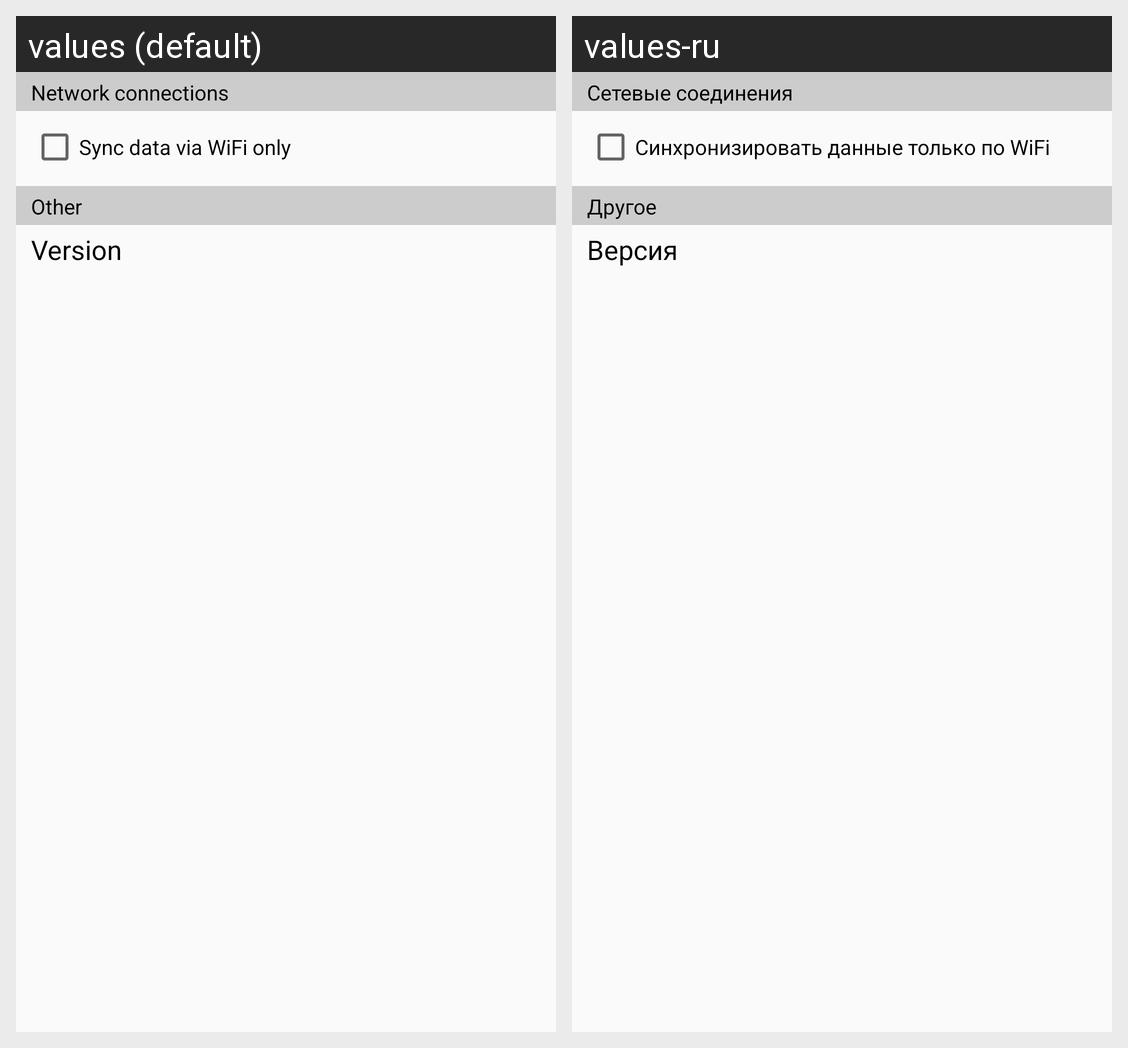

For this localized Android screen grid, give each drawn string resource with its value in every locale shown.
Android screen res/layout/activity_options.xml rendered under 2 locales, left to right: values (default), values-ru. Device: Nexus 5 (rendered at 1080×1920; each locale shown at half size, 540×960, under a caption strip naming it); theme AppTheme.
Strings drawn on this screen, with the default value and each locale's value (text and hints the layout hard-codes, and strings that could not be matched under every locale, appear in the picture but are not listed):

options_network_connections
  values: Network connections
  values-ru: Сетевые соединения

options_social_wifi
  values: Sync data via WiFi only
  values-ru: Синхронизировать данные только по WiFi

options_other
  values: Other
  values-ru: Другое

options_version
  values: Version
  values-ru: Версия
